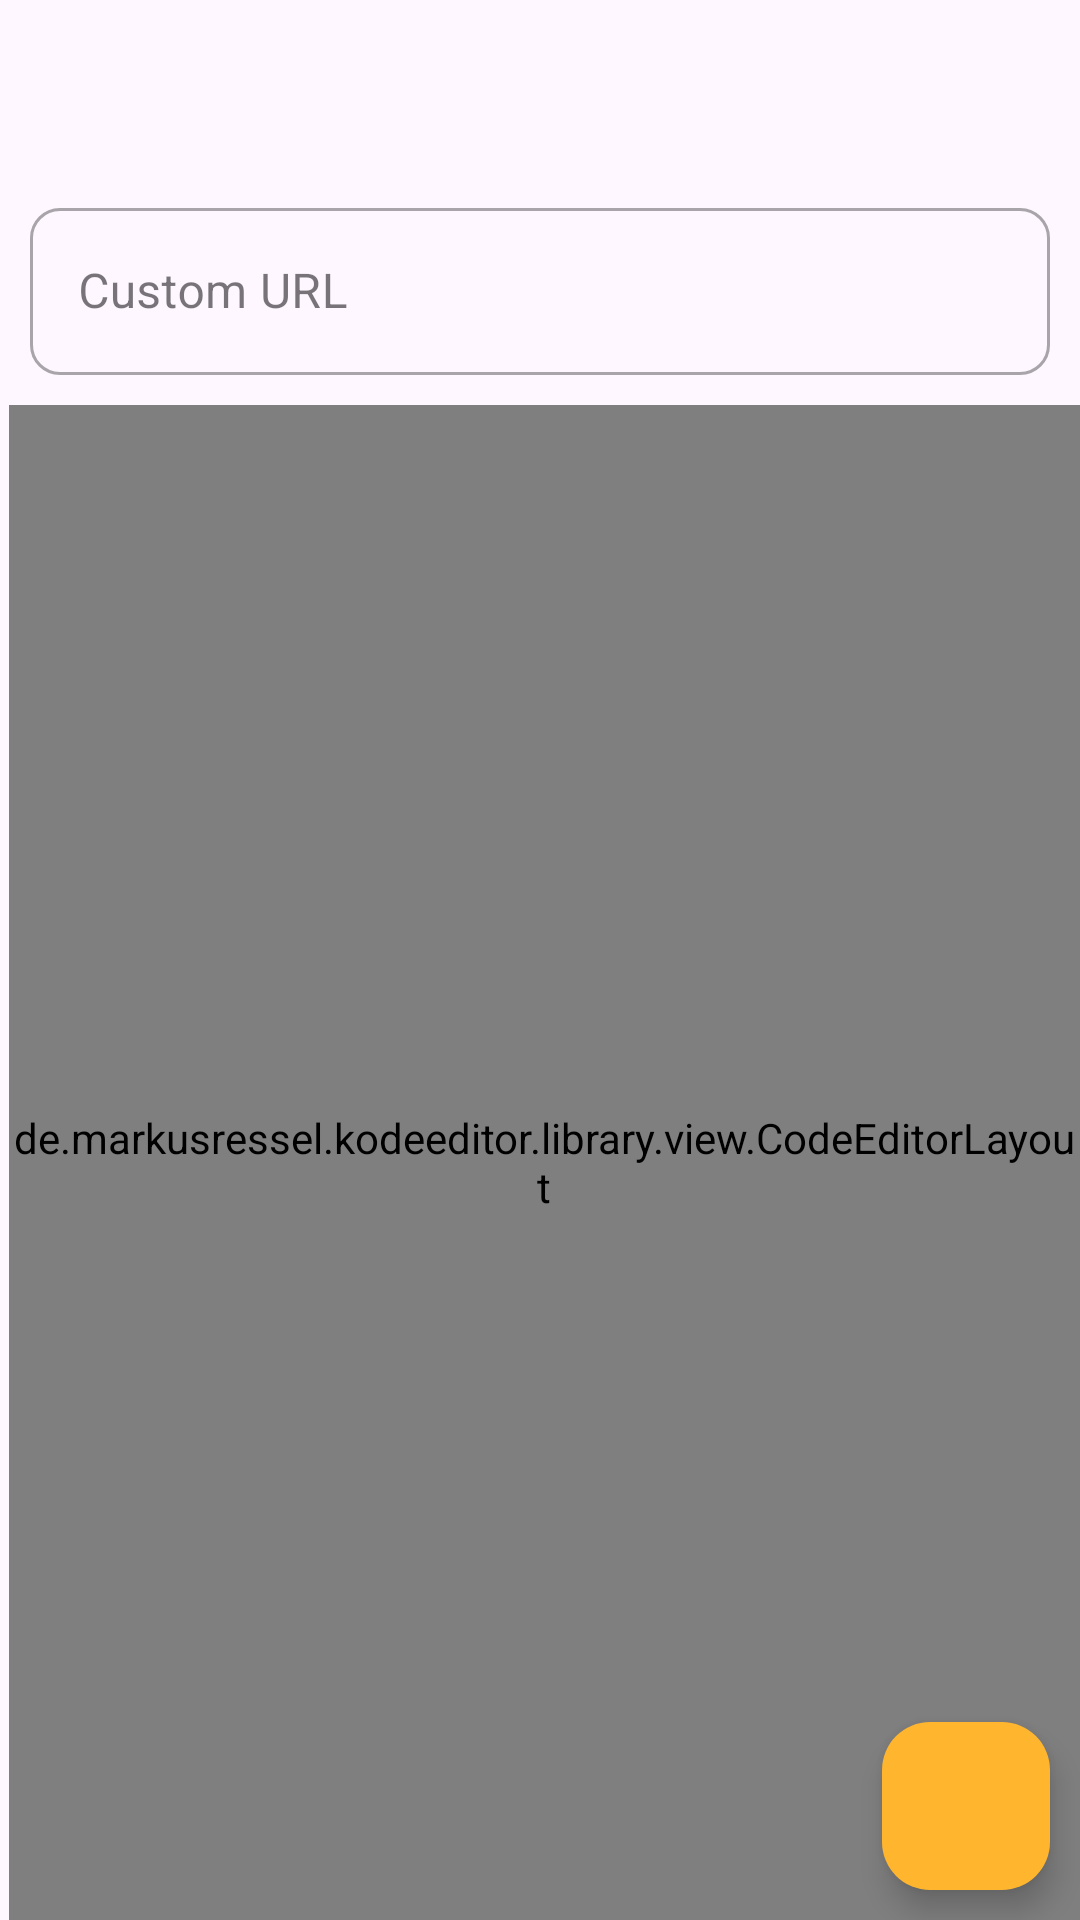

The Android layout XML behind this screen, and the referenced resources:
<!-- AndroidManifest.xml: application theme AppTheme -->
<!-- res/layout/activity_text_edit.xml -->
<?xml version="1.0" encoding="utf-8"?>
<androidx.constraintlayout.widget.ConstraintLayout xmlns:android="http://schemas.android.com/apk/res/android"
    android:layout_width="match_parent"
    xmlns:app="http://schemas.android.com/apk/res-auto"
    android:layout_height="match_parent">

    <com.google.android.material.appbar.MaterialToolbar
        android:id="@+id/toolbar"
        android:layout_width="0dp"
        android:layout_height="wrap_content"
        app:navigationIconTint="?textColor"
        app:navigationIcon="@drawable/ic_arrow_back"
        app:layout_constraintEnd_toEndOf="parent"
        app:layout_constraintStart_toStartOf="parent"
        app:layout_constraintTop_toTopOf="parent" />

    <com.google.android.material.textfield.TextInputLayout
        android:id="@+id/slug_text_layout"
        style="@style/Widget.MaterialComponents.TextInputLayout.OutlinedBox"
        android:layout_width="0dp"
        android:layout_height="wrap_content"
        android:layout_marginStart="10dp"
        android:layout_marginEnd="10dp"
        android:layout_marginBottom="10dp"
        android:hint="@string/custom_url"
        app:boxCornerRadiusBottomEnd="10dp"
        app:boxCornerRadiusBottomStart="10dp"
        app:boxCornerRadiusTopEnd="10dp"
        app:boxCornerRadiusTopStart="10dp"
        app:layout_constraintEnd_toEndOf="parent"
        app:layout_constraintStart_toStartOf="parent"
        app:layout_constraintTop_toBottomOf="@id/toolbar">

        <com.google.android.material.textfield.TextInputEditText
            android:id="@+id/slug_text"
            android:layout_width="match_parent"
            android:layout_height="match_parent" />

    </com.google.android.material.textfield.TextInputLayout>

    <de.markusressel.kodeeditor.library.view.CodeEditorLayout
        android:id="@+id/writebar_text"
        android:layout_width="0dp"
        android:layout_height="0dp"
        android:layout_marginTop="10dp"
        android:layout_marginStart="3dp"
        app:ke_editor_backgroundColor="?android:windowBackground"
        app:ke_editor_maxZoom="10.0"
        app:ke_lineNumbers_backgroundColor="?android:windowBackground"
        app:ke_lineNumbers_textColor="?textColor"
        app:ke_minimap_enabled="false"
        app:layout_constraintBottom_toBottomOf="parent"
        app:layout_constraintEnd_toEndOf="parent"
        app:layout_constraintStart_toStartOf="parent"
        app:layout_constraintTop_toBottomOf="@id/slug_text_layout" />

    <com.google.android.material.floatingactionbutton.FloatingActionButton
        android:id="@+id/done_button"
        android:layout_width="wrap_content"
        android:layout_height="wrap_content"
        android:layout_margin="10dp"
        android:tint="@android:color/white"
        app:backgroundTint="@color/selector_fab"
        app:borderWidth="0dp"
        app:layout_constraintBottom_toBottomOf="parent"
        app:rippleColor="@android:color/white"
        app:layout_constraintEnd_toEndOf="parent"
        app:srcCompat="@drawable/ic_done"
        app:tint="?fabIconColor" />

</androidx.constraintlayout.widget.ConstraintLayout>
<!-- resources referenced by this layout -->
<resources>
  <string name="custom_url">Custom URL</string>
  <style name="AppTheme" parent="Theme.Material3.Light.NoActionBar">
          
          <item name="colorPrimary">@color/orange_500</item>
          <item name="colorPrimaryVariant">@color/orange_700</item>
          <item name="colorOnPrimary">@android:color/white</item>
          <item name="colorPrimaryContainer">@color/orange_200</item>
          <item name="colorOnPrimaryContainer">@android:color/white</item>
          
          <item name="colorSecondary">@color/orange_200</item>
          <item name="colorSecondaryVariant">@color/orange_700</item>
          <item name="colorOnSecondary">@android:color/white</item>
          <item name="colorSecondaryContainer">@color/orange_light_secondary_container</item>
          <item name="colorOnSecondaryContainer">@color/orange_light_on_secondary_container</item>
  
          <item name="android:statusBarColor">@android:color/transparent</item>
          <item name="android:windowLightStatusBar" tools:targetApi="m">true</item>
          <item name="android:navigationBarColor">@android:color/transparent</item>
          <item name="android:windowLightNavigationBar" tools:targetApi="o_mr1">true</item>
  
          <item name="noteCardStrokeColor">@color/noteLightStroke</item>
      </style>
  <color name="orange_500">#FFB52E</color>
  <color name="orange_700">#FFA500</color>
  <color name="orange_200">#FFC55C</color>
  <color name="orange_light_secondary_container">#FFDDAA</color>
  <color name="orange_light_on_secondary_container">#291800</color>
  <color name="noteLightStroke">#ffdadce0</color>
</resources>
